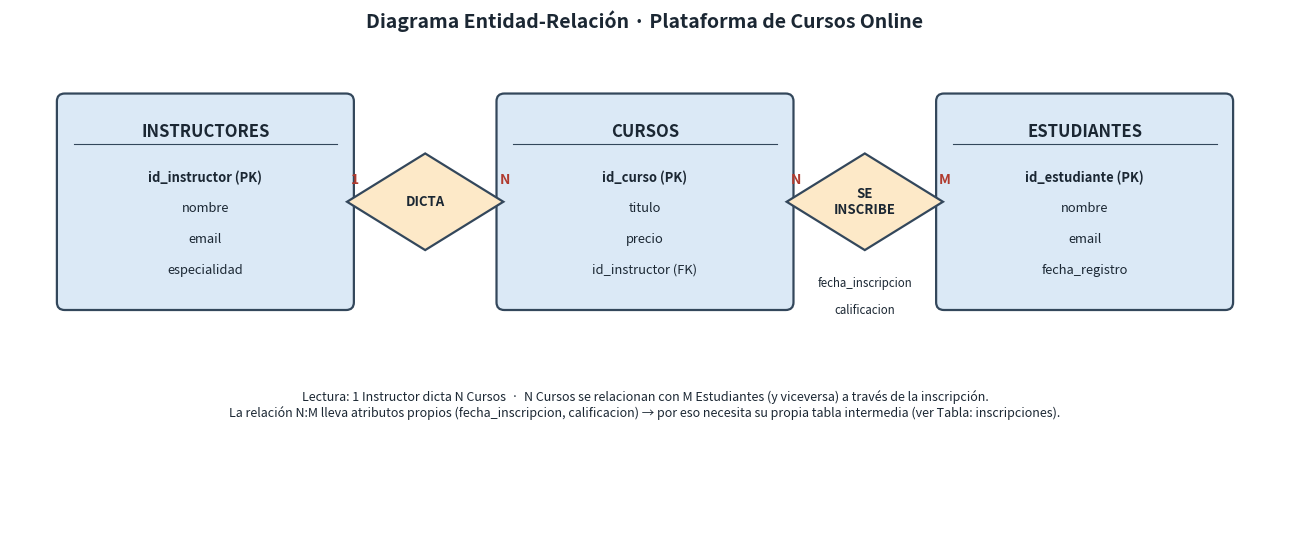
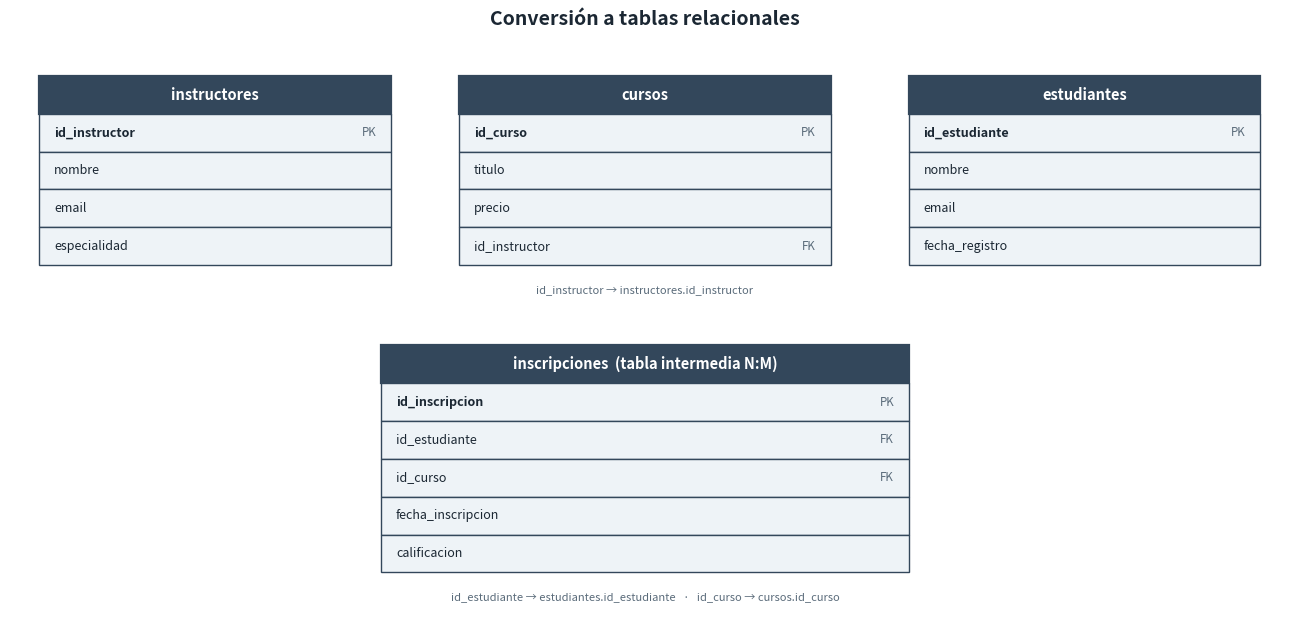

Recreate these plots in Python, in order.
"""
Práctica de repaso de modelado de bases de datos - Data Science II
Objetivo: traducir un problema real (plataforma de cursos online) a un
esquema de base de datos, mediante un diagrama Entidad-Relación (Chen) y
su conversión a tablas relacionales.

Este script genera dos archivos a partir del mismo diseño:
  - diagrama_er_cursos.png  -> solo el diagrama ER (para subir como imagen)
  - diseno_bd_cursos.pdf    -> diagrama ER + conversión a tablas (2 páginas)
"""

import matplotlib.pyplot as plt
from matplotlib.patches import Rectangle, Polygon, FancyBboxPatch
from matplotlib.backends.backend_pdf import PdfPages

# Paleta simple y con buen contraste en fondo claro.
COLOR_ENTIDAD = "#dbe9f6"
COLOR_RELACION = "#fde9c8"
COLOR_BORDE = "#33475b"
COLOR_TEXTO = "#1b2733"
COLOR_TABLA = "#eef3f7"


def draw_entity(ax, cx, cy, w, h, titulo, atributos, pk_index=0):
    """Dibuja una entidad (rectángulo) con su nombre y sus atributos.
    El atributo en pk_index se marca como Clave Primaria (PK)."""
    rect = FancyBboxPatch(
        (cx - w / 2, cy - h / 2), w, h,
        boxstyle="round,pad=0.02,rounding_size=0.08",
        linewidth=1.6, edgecolor=COLOR_BORDE, facecolor=COLOR_ENTIDAD,
        zorder=3,
    )
    ax.add_patch(rect)
    ax.text(cx, cy + h / 2 - 0.28, titulo, ha="center", va="top",
             fontsize=12, fontweight="bold", color=COLOR_TEXTO, zorder=4)
    ax.plot([cx - w / 2 + 0.15, cx + w / 2 - 0.15],
             [cy + h / 2 - 0.5, cy + h / 2 - 0.5],
             color=COLOR_BORDE, linewidth=0.8, zorder=4)

    y = cy + h / 2 - 0.78
    for i, attr in enumerate(atributos):
        etiqueta = attr
        peso = "normal"
        if i == pk_index:
            etiqueta = f"{attr} (PK)"
            peso = "bold"
        ax.text(cx, y, etiqueta, ha="center", va="top", fontsize=9.3,
                 fontweight=peso, color=COLOR_TEXTO, zorder=4)
        y -= 0.32
    return (cx - w / 2, cy), (cx + w / 2, cy), (cx, cy - h / 2), (cx, cy + h / 2)


def draw_relationship(ax, cx, cy, w, h, titulo, atributos=None):
    """Dibuja una relación (rombo) con su nombre."""
    puntos = [(cx, cy + h / 2), (cx + w / 2, cy), (cx, cy - h / 2), (cx - w / 2, cy)]
    rombo = Polygon(puntos, closed=True, linewidth=1.6,
                     edgecolor=COLOR_BORDE, facecolor=COLOR_RELACION, zorder=3)
    ax.add_patch(rombo)
    ax.text(cx, cy, titulo, ha="center", va="center", fontsize=9.5,
             fontweight="bold", color=COLOR_TEXTO, zorder=4)

    if atributos:
        y = cy - h / 2 - 0.28
        for attr in atributos:
            ax.text(cx, y, attr, ha="center", va="top", fontsize=8.3,
                     style="italic", color=COLOR_TEXTO, zorder=4)
            y -= 0.28
    return (cx - w / 2, cy), (cx + w / 2, cy), (cx, cy - h / 2), (cx, cy + h / 2)


def connect(ax, p1, p2, label_p1=None, label_p2=None):
    """Une dos puntos con una línea recta y etiqueta la cardinalidad
    cerca de cada extremo."""
    ax.plot([p1[0], p2[0]], [p1[1], p2[1]], color=COLOR_BORDE,
             linewidth=1.4, zorder=2)
    if label_p1:
        lx = p1[0] + (p2[0] - p1[0]) * 0.18
        ly = p1[1] + (p2[1] - p1[1]) * 0.18 + 0.18
        ax.text(lx, ly, label_p1, fontsize=10, fontweight="bold",
                 color="#b03a2e", zorder=5)
    if label_p2:
        lx = p1[0] + (p2[0] - p1[0]) * 0.82
        ly = p1[1] + (p2[1] - p1[1]) * 0.82 + 0.18
        ax.text(lx, ly, label_p2, fontsize=10, fontweight="bold",
                 color="#b03a2e", zorder=5)


def construir_diagrama_er():
    """Construye la figura del diagrama Entidad-Relación (notación Chen):
    rectángulos = entidades, rombos = relaciones, con cardinalidad 1:N / N:M."""
    fig, ax = plt.subplots(figsize=(13, 5.6))
    ax.set_xlim(0, 13)
    ax.set_ylim(0, 5.1)
    ax.axis("off")
    ax.set_title(
        "Diagrama Entidad-Relación · Plataforma de Cursos Online",
        fontsize=14, fontweight="bold", color=COLOR_TEXTO, pad=14,
    )

    cy = 3.5

    # Entidades
    _, inst_der, _, _ = draw_entity(
        ax, cx=2.0, cy=cy, w=3.0, h=2.2,
        titulo="INSTRUCTORES",
        atributos=["id_instructor", "nombre", "email", "especialidad"],
    )
    curso_izq, curso_der, curso_abajo, _ = draw_entity(
        ax, cx=6.5, cy=cy, w=3.0, h=2.2,
        titulo="CURSOS",
        atributos=["id_curso", "titulo", "precio", "id_instructor (FK)"],
    )
    est_izq, _, est_arriba, _ = draw_entity(
        ax, cx=11.0, cy=cy, w=3.0, h=2.2,
        titulo="ESTUDIANTES",
        atributos=["id_estudiante", "nombre", "email", "fecha_registro"],
    )

    # Relación 1:N entre Instructores y Cursos
    dicta_izq, dicta_der, _, _ = draw_relationship(
        ax, cx=4.25, cy=cy, w=1.6, h=1.0, titulo="DICTA",
    )
    connect(ax, inst_der, dicta_izq, label_p1="1")
    connect(ax, dicta_der, curso_izq, label_p2="N")

    # Relación N:M entre Cursos y Estudiantes (con atributos propios)
    insc_izq, insc_der, _, _ = draw_relationship(
        ax, cx=8.75, cy=cy, w=1.6, h=1.0, titulo="SE\nINSCRIBE",
        atributos=["fecha_inscripcion", "calificacion"],
    )
    connect(ax, curso_der, insc_izq, label_p1="N")
    connect(ax, insc_der, est_izq, label_p2="M")

    ax.text(
        6.5, 1.55,
        "Lectura: 1 Instructor dicta N Cursos  ·  N Cursos se relacionan con M Estudiantes "
        "(y viceversa) a través de la inscripción.\n"
        "La relación N:M lleva atributos propios (fecha_inscripcion, calificacion) "
        "→ por eso necesita su propia tabla intermedia (ver Tabla: inscripciones).",
        ha="center", va="top", fontsize=9, color=COLOR_TEXTO,
    )

    fig.tight_layout()
    return fig


def dibujar_tabla(ax, cx, cy, w, titulo, columnas, subtitulo=None):
    """Dibuja el bloque visual de una tabla relacional (Paso 3)."""
    fila_h = 0.42
    h = fila_h * (len(columnas) + 1)
    ax.add_patch(Rectangle(
        (cx - w / 2, cy + h / 2 - fila_h), w, fila_h,
        linewidth=1.6, edgecolor=COLOR_BORDE, facecolor=COLOR_BORDE, zorder=3,
    ))
    ax.text(cx, cy + h / 2 - fila_h / 2, titulo, ha="center", va="center",
             fontsize=10.5, fontweight="bold", color="white", zorder=4)

    y = cy + h / 2 - fila_h - fila_h / 2
    for nombre, tipo in columnas:
        ax.add_patch(Rectangle(
            (cx - w / 2, y - fila_h / 2), w, fila_h,
            linewidth=1.0, edgecolor=COLOR_BORDE, facecolor=COLOR_TABLA, zorder=3,
        ))
        ax.text(cx - w / 2 + 0.15, y, nombre, ha="left", va="center",
                 fontsize=9, fontweight="bold" if "PK" in tipo else "normal",
                 color=COLOR_TEXTO, zorder=4)
        ax.text(cx + w / 2 - 0.15, y, tipo, ha="right", va="center",
                 fontsize=8.3, style="italic", color="#5a6b7a", zorder=4)
        y -= fila_h

    if subtitulo:
        ax.text(cx, cy - h / 2 - 0.22, subtitulo, ha="center", va="top",
                 fontsize=8, color="#5a6b7a")


def construir_pagina_tablas():
    """Construye la figura con la conversión del diagrama ER a tablas
    relacionales (Paso 3), marcando PK y FK."""
    fig, ax = plt.subplots(figsize=(13, 6.5))
    ax.set_xlim(0, 13)
    ax.set_ylim(0, 6.5)
    ax.axis("off")
    ax.set_title(
        "Conversión a tablas relacionales",
        fontsize=14, fontweight="bold", color=COLOR_TEXTO, pad=14,
    )

    dibujar_tabla(
        ax, cx=2.1, cy=5.1, w=3.6, titulo="instructores",
        columnas=[
            ("id_instructor", "PK"),
            ("nombre", ""),
            ("email", ""),
            ("especialidad", ""),
        ],
    )
    dibujar_tabla(
        ax, cx=6.5, cy=5.1, w=3.8, titulo="cursos",
        columnas=[
            ("id_curso", "PK"),
            ("titulo", ""),
            ("precio", ""),
            ("id_instructor", "FK"),
        ],
        subtitulo="id_instructor → instructores.id_instructor",
    )
    dibujar_tabla(
        ax, cx=11.0, cy=5.1, w=3.6, titulo="estudiantes",
        columnas=[
            ("id_estudiante", "PK"),
            ("nombre", ""),
            ("email", ""),
            ("fecha_registro", ""),
        ],
    )
    dibujar_tabla(
        ax, cx=6.5, cy=1.9, w=5.4, titulo="inscripciones  (tabla intermedia N:M)",
        columnas=[
            ("id_inscripcion", "PK"),
            ("id_estudiante", "FK"),
            ("id_curso", "FK"),
            ("fecha_inscripcion", ""),
            ("calificacion", ""),
        ],
        subtitulo=(
            "id_estudiante → estudiantes.id_estudiante   ·   "
            "id_curso → cursos.id_curso"
        ),
    )

    fig.tight_layout()
    return fig


if __name__ == "__main__":
    fig_er = construir_diagrama_er()
    fig_er.savefig("diagrama_er_cursos.png", dpi=200, bbox_inches="tight")

    fig_tablas = construir_pagina_tablas()

    with PdfPages("diseno_bd_cursos.pdf") as pdf:
        pdf.savefig(fig_er)
        pdf.savefig(fig_tablas)

    plt.close(fig_er)
    plt.close(fig_tablas)
    print("Listo: diagrama_er_cursos.png y diseno_bd_cursos.pdf generados.")
